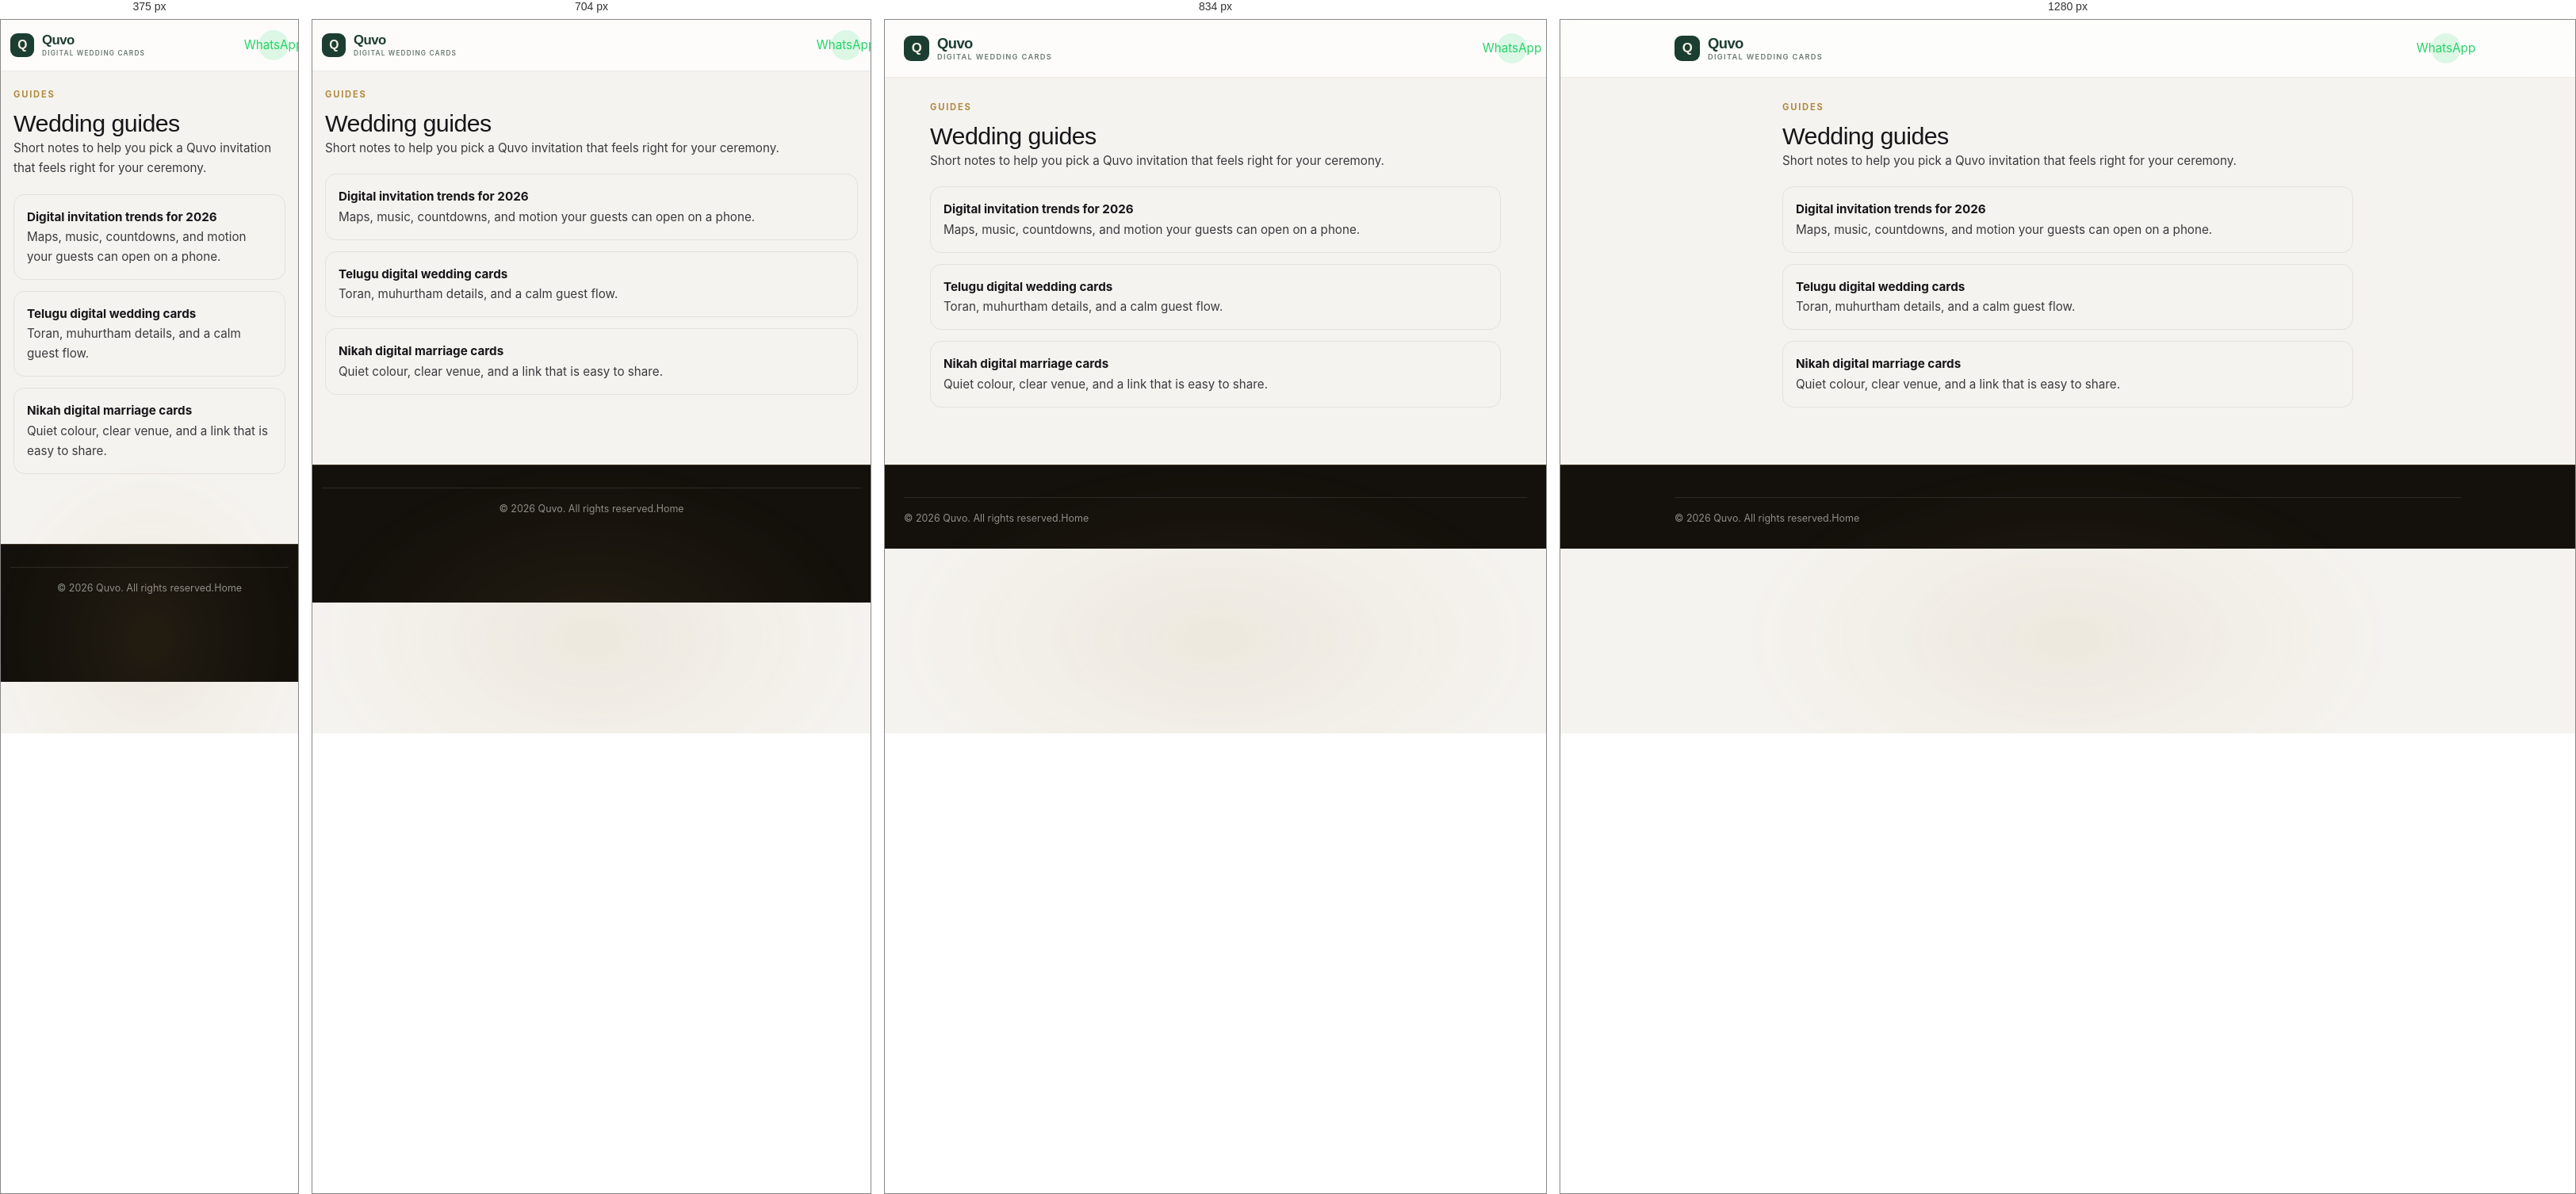
Rendered at 375 px, 704 px, 834 px and 1280 px, left to right.

<!-- file: index.html -->
<!DOCTYPE html>
<html lang="en">
<head>
  <meta charset="UTF-8" />
  <meta name="viewport" content="width=device-width, initial-scale=1.0, viewport-fit=cover" />
  <title>Wedding Guides – Quvo</title>
  <meta name="description" content="Quvo guides for digital wedding invitations." />
  <link rel="stylesheet" href="../styles.css" />
</head>
<body>
  <header class="header-bar">
    <div class="container header-container">
      <a href="../" class="brand-lockup" aria-label="Quvo home">
        <span class="brand-mark" aria-hidden="true">Q</span>
        <span class="brand-copy">
          <span class="brand-name">Quvo</span>
          <span class="brand-tag">Digital wedding cards</span>
        </span>
      </a>
      <a href="https://wa.me/918903962685?text=Hi%20Quvo%2C%20I%20would%20like%20to%20order%20a%20digital%20wedding%20invitation" target="_blank" rel="noopener" class="header-wa-icon" aria-label="Chat on WhatsApp">WhatsApp</a>
    </div>
  </header>
  <main class="legal-wrap">
    <p class="legal-kicker">Guides</p>
    <h1>Wedding guides</h1>
    <p>Short notes to help you pick a Quvo invitation that feels right for your ceremony.</p>
    <div class="guides-list">
      <a href="digital-wedding-invitation-trends-2026.html">
        <strong>Digital invitation trends for 2026</strong>
        <p>Maps, music, countdowns, and motion your guests can open on a phone.</p>
      </a>
      <a href="telugu-digital-wedding-invitation-guide.html">
        <strong>Telugu digital wedding cards</strong>
        <p>Toran, muhurtham details, and a calm guest flow.</p>
      </a>
      <a href="islamic-nikah-digital-card-guide.html">
        <strong>Nikah digital marriage cards</strong>
        <p>Quiet colour, clear venue, and a link that is easy to share.</p>
      </a>
    </div>
  </main>
  <footer class="footer">
    <div class="container">
      <div class="footer-bottom">
        <span>&copy; 2026 Quvo. All rights reserved.</span>
        <span><a href="../">Home</a></span>
      </div>
    </div>
  </footer>
</body>
</html>


/* @media block from styles.css */
@media (max-width: 768px) {
  .hero-action-wrapper {
    display: none;
  }
}

/* @media block from styles.css */
@media (max-width: 768px) {
  .hero-showroom-showcase,
  .hero-showroom-caption {
    display: none;
  }
  .hero-proof-strip {
    margin-bottom: 8px;
  }
}

/* @media block from styles.css */
@media (max-width: 900px) {
  .catalogue-trust-strip {
    grid-template-columns: repeat(2, 1fr);
  }

  .catalogue-trust-item {
    border-right: none;
    border-bottom: 1px solid var(--color-border);
    padding: 12px 18px;
  }

  .catalogue-trust-item:nth-child(odd) {
    border-right: 1px solid var(--color-border);
  }

  .catalogue-trust-item:nth-last-child(-n+2) {
    border-bottom: none;
  }
}

/* @media block from styles.css */
@media (max-width: 520px) {
  .catalogue-trust-strip {
    grid-template-columns: repeat(2, 1fr);
  }

  .catalogue-trust-item {
    padding: 11px 14px;
    gap: 8px;
  }

  .catalogue-trust-icon {
    width: 28px;
    height: 28px;
  }

  .catalogue-trust-icon svg {
    width: 14px;
    height: 14px;
  }

  .catalogue-trust-content strong {
    font-size: 0.72rem;
  }

  .catalogue-trust-content span {
    font-size: 0.62rem;
  }
}

/* @media block from styles.css */
@media (max-width: 600px) {
  .promo-top-bar-inner {
    justify-content: center;
    text-align: center;
  }
  .hero-promo {
    padding-top: 32px;
    padding-bottom: 32px;
  }
  .hero-promo-badge {
    display: none;
  }
  .hero-desc {
    font-size: 0.92rem;
    color: var(--color-text-soft);
    line-height: 1.55;
  }
  .hero-offer-card {
    padding: 22px 20px;
    margin: 22px auto 0;
  }
  .hero-offer-price {
    font-size: 3.6rem;
  }
  .hero-offer-currency {
    font-size: 1.6rem;
  }
}

/* @media block from styles.css */
@media (max-width: 900px) {
  .header-bar {
    position: relative;
    backdrop-filter: none;
    -webkit-backdrop-filter: none;
  }
}

/* @media block from styles.css */
@media (max-width: 600px) {
  .hero {
    padding: 16px 0 8px;
  }

  .hero-title {
    font-size: clamp(2rem, 8vw, 2.5rem);
    line-height: 1.08;
    margin-bottom: 12px;
    max-width: 14ch;
  }

  .hero-desc {
    font-size: 0.92rem;
    max-width: 320px;
    line-height: 1.5;
  }
}

/* @media block from styles.css */
@media (max-width: 600px) {
  .catalogue-section {
    padding: 56px 0 180px;
  }
}

/* @media block from styles.css */
@media (max-width: 768px) {
  .controls-card {
    display: none;
  }
}

/* @media block from styles.css */
@media (max-width: 480px) {
  .tier-floating-nav {
    bottom: 14px;
    left: 0;
    right: 0;
    margin: 0 auto;
    max-width: calc(100vw - 16px);
  }
  .glass-radio-group label {
    min-width: 56px;
    font-size: 0.70rem;
    padding: 0.5rem 0.6rem;
    gap: 4px;
  }
  .tier-meta {
    font-size: 0.62rem;
    opacity: 0.65;
  }
}

/* @media block from styles.css */
@media (max-width: 600px) {
  .floating-whatsapp {
    bottom: 92px;
    right: 14px;
    width: 48px;
    height: 48px;
    z-index: 999 !important;
  }
  .floating-whatsapp svg {
    width: 26px;
    height: 26px;
  }
}

/* @media block from styles.css */
@media (max-width: 380px) {
  .floating-whatsapp {
    bottom: 86px;
    right: 12px;
    width: 44px;
    height: 44px;
  }
  .floating-whatsapp svg {
    width: 24px;
    height: 24px;
  }
}

/* @media block from styles.css */
@media (max-width: 1024px) {
  .templates-grid {
    grid-template-columns: repeat(2, 1fr);
    gap: 22px 18px;
  }
}

/* @media block from styles.css */
@media (max-width: 640px) {
  .templates-grid:not(.view-list) {
    grid-template-columns: 1fr !important;
    gap: 20px !important;
    padding: 0 4px;
  }

  .templates-grid:not(.view-list) .template-card {
    min-height: 480px !important;
    aspect-ratio: 4 / 5 !important;
    border-radius: 24px !important;
  }

  .templates-grid:not(.view-list) .template-card-content {
    bottom: var(--card-padding-mobile) !important;
    left: var(--card-padding-mobile) !important;
    right: var(--card-padding-mobile) !important;
    gap: 10px !important;
  }

  .templates-grid:not(.view-list) .template-card-title {
    font-size: 1.55rem !important;
  }

  .templates-grid:not(.view-list) .template-card-desc {
    font-size: 0.84rem !important;
  }

  .templates-grid:not(.view-list) .template-card-price {
    font-size: 1.6rem !important;
  }

  .templates-grid:not(.view-list) .template-btn-preview,
  .templates-grid:not(.view-list) .template-btn-order,
  .templates-grid:not(.view-list) .template-btn-wa {
    height: 48px !important;
    font-size: 0.9rem !important;
  }

  .templates-grid:not(.view-list) .template-card-overlay {
    background: linear-gradient(
      to bottom,
      rgba(0, 0, 0, 0) 30%,
      rgba(0, 0, 0, 0.15) 40%,
      rgba(0, 0, 0, 0.55) 52%,
      rgba(0, 0, 0, 0.88) 68%,
      rgba(0, 0, 0, 0.97) 84%,
      rgba(0, 0, 0, 0.99) 100%
    );
  }
}

/* @media block from styles.css */
@media (max-width: 768px) {
  .header-bar {
    padding: 10px 0;
  }

  .container {
    padding: 0 12px;
  }

  .logo-img {
    height: 22px;
    max-width: 100px;
  }

  .brand-mark {
    width: 30px;
    height: 30px;
    font-size: 0.98rem;
  }

  .brand-name {
    font-size: 1.05rem;
  }

  .brand-tag {
    font-size: 0.52rem;
  }

  .header-bar {
    padding: 10px 0;
    padding-top: max(10px, env(safe-area-inset-top));
  }

  .hero-action-wrapper a,
  .hero-primary-cta,
  .hero-wa-cta {
    min-height: 48px;
  }

  .floating-whatsapp {
    bottom: max(88px, calc(env(safe-area-inset-bottom) + 76px));
    right: max(14px, env(safe-area-inset-right));
  }

  .header-container {
    gap: 6px;
  }

  .header-actions {
    gap: 6px !important;
  }

  .header-blog-btn {
    display: none !important;
  }

  .currency-switch-container {
    gap: 1px;
  }

  .currency-btn {
    padding: 4px 6px;
    font-size: 0.62rem;
    min-width: 32px;
  }

  .cta-text-full {
    display: none !important;
  }

  .cta-text-short {
    display: inline-block !important;
  }

  .header-cta {
    white-space: nowrap;
    padding: 6px 11px !important;
    font-size: 0.72rem !important;
    font-weight: 700;
  }
}

/* @media block from styles.css */
@media (max-width: 520px) {
  .budget-pill-btn {
    display: none !important;
  }
}

/* @media block from styles.css */
@media (max-width: 600px) {
  .urgency-text-full {
    display: none !important;
  }
  .urgency-text-short {
    display: inline-block !important;
  }

  .urgency-banner {
    padding: 9px 0;
  }

  .urgency-inner {
    flex-direction: row;
    flex-wrap: wrap;
    justify-content: center;
    align-items: center;
    gap: 6px 14px;
  }

  .urgency-countdown,
  .urgency-viewers {
    font-size: var(--text-micro);
    gap: 5px;
  }

  .urgency-timer {
    padding: 2px 9px;
    font-size: var(--text-micro);
  }

  .urgency-dot {
    width: 7px;
    height: 7px;
  }
}

/* @media block from styles.css */
@media (max-width: 600px) {
  .section-title {
    font-size: 1.5rem;
    line-height: 1.15;
    max-width: 280px;
    margin-left: auto;
    margin-right: auto;
  }

  .section-subtitle {
    padding: 0 20px;
    margin-bottom: 24px;
    font-size: 0.82rem;
  }
}

/* @media block from styles.css */
@media (max-width: 600px) {
  .how-it-works {
    padding: 24px 16px;
    text-align: center;
  }

  .how-it-works .container {
    display: flex;
    flex-direction: column;
    align-items: center;
  }

  .how-it-works-toggle {
    width: 100%;
    max-width: 320px;
    padding: 15px 24px;
    font-size: 0.95rem;
  }
}

/* @media block from styles.css */
@media (max-width: 600px) {
  .how-it-works {
    padding: 18px 0 8px;
  }

  .how-steps {
    flex-direction: column;
    gap: 10px;
    align-items: stretch;
  }

  .how-step {
    flex: 1 1 auto;
    max-width: 100%;
    padding: 14px 16px 16px;
    text-align: left;
    display: grid;
    grid-template-columns: 36px 1fr;
    grid-template-areas:
      "icon  arrow"
      "icon  title"
      ".     desc";
    column-gap: 12px;
    row-gap: 4px;
  }

  .how-step-icon {
    grid-area: icon;
    font-size: 1.3rem;
    margin: 0;
    align-self: center;
    justify-self: center;
    width: 36px;
    height: 36px;
    border-radius: 50%;
    background-color: var(--color-brand-gold-light);
    display: flex;
    align-items: center;
    justify-content: center;
  }

  .how-step-title {
    grid-area: title;
    font-size: 0.85rem;
    margin: 0;
  }

  .how-step-desc {
    grid-area: desc;
    font-size: 0.72rem;
    line-height: 1.45;
  }

  /* Hide the between-card arrow div, render a small arrow inside each
     card's top-right corner via a ::after on the icon (which sits in the
     top-right of the grid). */
  .how-step-arrow {
    display: none;
  }

  .how-step-icon::after {
    content: "↓";
    position: absolute;
    top: 12px;
    right: 14px;
    color: var(--color-brand-gold);
    font-size: 0.95rem;
    opacity: 0.7;
    line-height: 1;
  }
}

/* @media block from styles.css */
@media (max-width: 480px) {
  .testimonial-card {
    flex: 0 0 86vw;
    max-width: 420px;
  }
}

/* @media block from styles.css */
@media (max-width: 480px) {
  .testimonials-nav-btn {
    width: 32px;
    height: 32px;
    font-size: 0.9rem;
  }
}

/* @media block from styles.css */
@media (max-width: 600px) {
  .testimonials-wrapper {
    padding-bottom: 56px;
  }

  .testimonials-nav-btn {
    top: auto;
    bottom: 8px;
    transform: none;
  }

  .testimonials-nav-prev { left: calc(50% - 50px); }
  .testimonials-nav-next { left: calc(50% + 18px); }

  .testimonials-nav-btn:hover {
    transform: translateY(-1px);
  }
}

/* @media block from styles.css */
@media (max-width: 600px) {
  .testimonial-quote {
    font-size: 0.92rem;
    line-height: 1.6;
  }
}

/* @media block from styles.css */
@media (max-width: 600px) {
  .trust-item {
    flex: 0 0 82vw;
    max-width: 360px;
    min-width: 0;
  }
}

/* @media block from styles.css */
@media (max-width: 600px) {
  .guides-section {
    padding: 56px 0 32px;
  }

  .guide-card {
    padding: 18px 20px;
  }

  .guide-title {
    font-size: 1rem;
  }
}

/* @media block from styles.css */
@media (max-width: 600px) {
  .final-cta {
    padding: 56px 0;
  }

  .final-cta .container {
    padding: 32px 20px;
    border-radius: var(--radius-md);
  }

  .final-cta-buttons {
    gap: 8px;
  }

  .final-cta-buttons .btn-hero-primary,
  .final-cta-buttons .btn-hero-whatsapp {
    font-size: 0.78rem;
    padding: 12px 14px;
  }

  .final-cta-micro {
    gap: 6px 16px;
    font-size: var(--text-micro);
  }
}

/* @media block from styles.css */
@media (min-width: 769px) {
  .footer {
    padding: 40px 0 28px;
  }

  .footer-inner {
    grid-template-columns: 1.2fr 1fr;
    align-items: start;
    gap: 32px 48px;
  }

  .footer-nav {
    gap: 24px 40px;
  }

  .footer-wa {
    display: inline-flex;
    width: auto;
    padding: 12px 20px;
  }

  .footer-bottom {
    grid-column: 1 / -1;
    justify-content: flex-start;
  }
}

/* @media block from styles.css */
@media (max-width: 768px) {
  .hero-title {
    font-size: 2.1rem;
  }

  .pricing-grid {
    display: flex;
    flex-direction: row;
    overflow-x: auto;
    scroll-snap-type: x mandatory;
    scroll-behavior: smooth;
    gap: 12px;
    padding: 6px 16px 16px;
    margin-left: -16px;
    margin-right: -16px;
    -webkit-overflow-scrolling: touch;
    scrollbar-width: none;
  }

  .pricing-grid::-webkit-scrollbar {
    display: none;
  }

  .pricing-card {
    flex: 0 0 84vw;
    max-width: 310px;
    scroll-snap-align: center;
    scroll-snap-stop: always;
    box-sizing: border-box;
    padding: 18px 16px;
    overflow: hidden;
  }

  .pricing-card.featured {
    transform: none;
    border: 1.5px solid var(--color-brand-gold);
    box-shadow: 0 8px 24px rgba(192, 149, 89, 0.15);
  }

  /* Row parameters mobile spacing — handled by the dedicated
     .template-card 3-column composition block earlier in this file. */
}

/* @media block from styles.css */
@media (max-width: 900px) {

  /* Floating tier nav is now visible on all viewports */

  html,
  body {
    overflow-x: hidden;
  }

  .hero {
    padding: 18px 0 14px;
  }

  .how-it-works {
    padding: 24px 0 6px;
  }

  .pricing-section {
    padding: 24px 0;
  }

  .social-proof {
    padding: 36px 0 24px;
  }

  .catalogue-section {
    padding: 32px 0 120px;
  }

  .faq-section {
    padding: 36px 0 28px;
  }
}

/* @media block from styles.css */
@media (max-width: 768px) {
  .preview-modal-panel {
    width: 100vw;
    height: 100dvh;
    max-height: 100dvh;
    border-radius: 0;
    border: none;
  }

  .preview-modal-header {
    padding: 10px 14px;
    gap: 8px;
  }

  .preview-title-row {
    display: flex;
    align-items: center;
    gap: 8px;
  }

  .preview-modal-title {
    font-size: 0.95rem;
    max-width: 170px;
    white-space: nowrap;
    overflow: hidden;
    text-overflow: ellipsis;
  }

  .preview-price-badge {
    font-size: 0.76rem;
    padding: 2px 7px;
    white-space: nowrap;
  }

  .preview-header-btn {
    padding: 4px 10px;
    font-size: 0.72rem;
    white-space: nowrap;
  }

  .preview-modal-body {
    align-items: flex-start;
    padding: 4px 6px 8px;
    overflow: hidden;
  }

  /* Authentic 375x812 iPhone Resolution Frame — Scaled to fit modal canvas */
  .preview-modal-iframe-wrap {
    position: relative;
    width: 375px;
    height: 812px;
    background-color: #000000;
    border-radius: 44px;
    padding: 34px 10px 10px 10px;
    box-shadow: 0 20px 60px rgba(0, 0, 0, 0.85), 0 0 0 8px #18181b, 0 0 0 9px rgba(255, 255, 255, 0.15);
    flex-shrink: 0;
    margin: 0 auto;
    transform-origin: center top;
  }

  .preview-modal-iframe {
    border-radius: 34px;
  }

  .preview-modal-phone-notch {
    display: block !important;
    top: 10px;
    width: 96px;
    height: 24px;
    border-radius: 14px;
  }

  .phone-button {
    display: block !important;
  }

  .phone-vol-up { left: -14px; top: 120px; width: 4px; height: 48px; }
  .phone-vol-down { left: -14px; top: 180px; width: 4px; height: 48px; }
  .phone-power { right: -14px; top: 140px; width: 4px; height: 60px; }

  .preview-side-arrow {
    width: 34px;
    height: 34px;
    font-size: 1.4rem;
    background: rgba(12, 9, 18, 0.8);
    border-color: rgba(212, 175, 55, 0.3);
  }

  .side-arrow-prev { left: 6px; }
  .side-arrow-next { right: 6px; }

  .preview-modal-toolbar {
    padding: 10px 12px 14px;
    flex-direction: column;
    align-items: stretch;
    gap: 10px;
  }

  .preview-toolbar-top-row {
    display: flex;
    align-items: center;
    justify-content: space-between;
    width: 100%;
  }

  .promo-top-bar-inner {
    justify-content: center;
    flex-wrap: wrap;
    gap: 8px;
    text-align: center;
  }
  .promo-top-text {
    font-size: 0.82rem;
  }

  .preview-modal-actions {
    width: 100%;
    display: flex !important;
    flex-direction: row !important;
    align-items: center !important;
    justify-content: center !important;
    gap: 8px !important;
    flex-wrap: nowrap !important;
  }

  .preview-toolbar-buy {
    width: auto !important;
    flex: 1 1 50% !important;
    padding: 10px 12px !important;
    font-size: 0.8rem !important;
    text-align: center;
    border-radius: var(--border-radius-pill);
    box-shadow: 0 4px 16px rgba(37, 211, 102, 0.45);
    white-space: nowrap !important;
    justify-content: center;
  }
}

/* @media block from styles.css */
@media (max-width: 768px) {
  .policy-card {
    padding: 22px 20px;
  }
  .policy-header h1 {
    font-size: 1.75rem;
  }
}

/* @media block from styles.css */
@media (max-width: 768px) {
  .budget-downsell-card {
    flex-direction: column;
    text-align: center;
    padding: 20px 18px;
  }
  .budget-downsell-left {
    flex-direction: column;
    gap: 10px;
  }
  .budget-downsell-cta {
    width: 100%;
    justify-content: center;
  }
}

/* @media block from styles.css */
@media (max-width: 580px) {
  .header-blog-btn {
    display: none;
  }
}

/* @media block from styles.css */
@media (max-width: 768px) {
  .hero-showroom {
    min-height: 0;
    padding: 22px 0 18px;
  }

  .hero-showroom::before {
    background:
      linear-gradient(180deg, rgba(13, 7, 20, 0.62), rgba(13, 7, 20, 0.96)),
      url("assets/hero-botanical-frame.png") 42% center / cover no-repeat;
    opacity: 0.58;
  }

  .hero-showroom .container {
    padding-inline: 18px;
    padding-bottom: 78px;
  }

  .hero-kicker {
    margin-bottom: 9px;
    font-size: 0.58rem;
    letter-spacing: 0.11em;
  }

  .hero-headline {
    font-size: clamp(2rem, 10vw, 2.7rem);
    line-height: 1.04;
    margin-bottom: 10px;
  }

  .hero-subheadline {
    max-width: 34ch;
    margin: 0 auto 10px;
    font-size: 0.88rem;
    line-height: 1.45;
  }

  .hero-process-line {
    display: none;
  }

  .hero-action-wrapper {
    display: flex;
    margin-bottom: 12px;
  }

  .hero-primary-cta {
    min-height: 44px;
    padding: 11px 22px;
    font-size: 0.88rem;
  }

  .hero-wa-cta {
    display: none;
  }

  .hero-proof-strip {
    position: absolute;
    left: 18px;
    bottom: 19px;
    gap: 7px;
    margin: 0;
    padding: 8px 12px;
    font-size: 0.68rem;
    white-space: nowrap;
  }

  .hero-proof-strip > :nth-child(4),
  .hero-proof-strip > :nth-child(5),
  .hero-proof-item:first-child .hero-proof-text {
    display: none;
  }

  .hero-showroom-showcase {
    position: absolute;
    right: 22px;
    bottom: 5px;
    display: flex;
    width: 138px;
    height: 82px;
    margin: 0;
    padding: 0;
    overflow: visible;
    gap: 0;
  }

  .showroom-card {
    position: absolute;
    top: 0;
    left: 50%;
    width: 52px;
    height: 74px;
    border-radius: 8px;
  }

  .showroom-card-classic {
    transform: translateX(-68px) rotate(-9deg) translateY(5px) !important;
  }

  .showroom-card-premium.is-hero-center {
    width: 57px;
    height: 80px;
    transform: translateX(-29px) translateY(-2px) scale(1.04) !important;
  }

  .showroom-card-luxury {
    transform: translateX(13px) rotate(9deg) translateY(5px) !important;
  }

  .showroom-card-media {
    height: 100%;
    aspect-ratio: auto;
  }

  .showroom-card-footer,
  .showroom-card-overlay,
  .showroom-popular-pill {
    display: none;
  }

  .hero-showroom-caption {
    display: none;
  }
}

/* @media block from styles.css */
@media (max-width: 640px) {
  .templates-grid.view-list .template-card {
    padding: 10px 12px !important;
    gap: 10px !important;
    border-radius: 14px !important;
  }
  .templates-grid.view-list .template-card-media {
    width: 48px !important;
    height: 48px !important;
    border-radius: 10px !important;
  }
  .templates-grid.view-list .template-card-title {
    font-size: 0.92rem !important;
  }
  .templates-grid.view-list .template-card-action-side {
    gap: 8px !important;
  }
  .templates-grid.view-list .template-card-price {
    font-size: 0.95rem !important;
  }
  .templates-grid.view-list .template-btn-preview-primary {
    padding: 7px 11px !important;
    font-size: 0.76rem !important;
  }
  .templates-grid.view-list .btn-text-invitation {
    display: none !important;
  }
  .templates-grid.view-list .wa-text-label {
    display: none !important;
  }
  .templates-grid.view-list .template-card-wa-link {
    padding: 7px !important;
    width: 32px !important;
    height: 32px !important;
    justify-content: center !important;
    border-radius: 50% !important;
  }
}

/* @media block from styles.css */
@media (max-width: 540px) {
  .preview-actions-row {
    flex-direction: column !important;
    width: 100% !important;
    gap: 8px !important;
  }
  .preview-toolbar-razorpay,
  .preview-toolbar-wa {
    width: 100% !important;
    max-width: 100% !important;
  }
}

/* @media block from styles.css */
@media (max-width: 768px) {
  .legal-wrap {
    padding: 20px 16px 88px;
  }
  .legal-card h1 {
    font-size: 1.55rem;
  }
}

/* @media block from styles.css */
@media (max-width: 768px) {
  .hero-action-wrapper {
    display: flex !important;
    flex-direction: column;
    width: 100%;
    gap: 10px;
    margin-bottom: 14px;
  }

  .hero-primary-cta,
  .hero-wa-cta {
    display: flex !important;
    width: 100%;
    min-height: 48px;
    box-sizing: border-box;
  }

  .hero-showroom .container {
    padding-bottom: 18px !important;
  }

  .hero-proof-strip {
    position: static !important;
    left: auto !important;
    bottom: auto !important;
    white-space: normal;
    margin: 8px auto 0;
  }

  .preview-modal-iframe-wrap {
    width: 100% !important;
    height: 100% !important;
    max-width: none !important;
    border-radius: 0 !important;
    padding: 0 !important;
    box-shadow: none !important;
    transform: none !important;
    margin: 0 !important;
  }

  .preview-modal-iframe {
    border-radius: 0 !important;
    width: 100% !important;
    height: 100% !important;
  }

  .preview-modal-phone-notch,
  .phone-button {
    display: none !important;
  }

  .preview-modal-body {
    padding: 0 !important;
    flex: 1;
    min-height: 0;
  }

  .footer {
    padding-bottom: calc(108px + env(safe-area-inset-bottom)) !important;
  }

  .templates-grid:not(.view-list) .template-card {
    min-height: 420px !important;
  }

  .faq-question {
    min-height: 48px;
    text-align: left;
  }
}